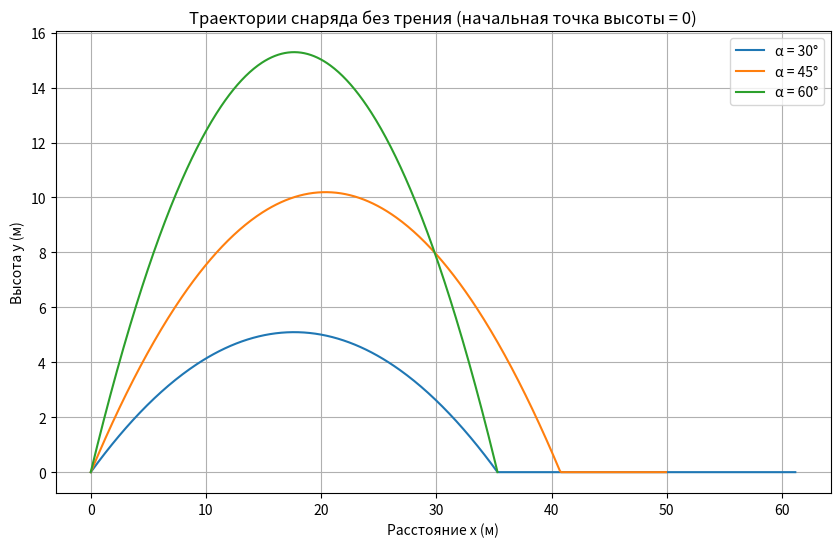

This chart was generated by the following Python code:
import numpy as np
import matplotlib.pyplot as plt

# Параметры
v0 = 20  # начальная скорость, м/с
g = 9.81  # ускорение свободного падения, м/с^2
angles = [30, 45, 60]  # углы запуска

# Параметрические уравнения траектории
t = np.linspace(0, 2 * v0 * np.sin(np.radians(60)) / g, 500)
plt.figure(figsize=(10, 6))

for alpha in angles:
    x = v0 * np.cos(np.radians(alpha)) * t
    y = v0 * np.sin(np.radians(alpha)) * t - 0.5 * g * t**2
    y = np.maximum(y, 0)  # Ограничиваем значение y, чтобы оно не опускалось ниже нуля
    plt.plot(x, y, label=f'α = {alpha}°')

plt.xlabel("Расстояние x (м)")
plt.ylabel("Высота y (м)")
plt.title("Траектории снаряда без трения (начальная точка высоты = 0)")
plt.legend()
plt.grid()
plt.show()
